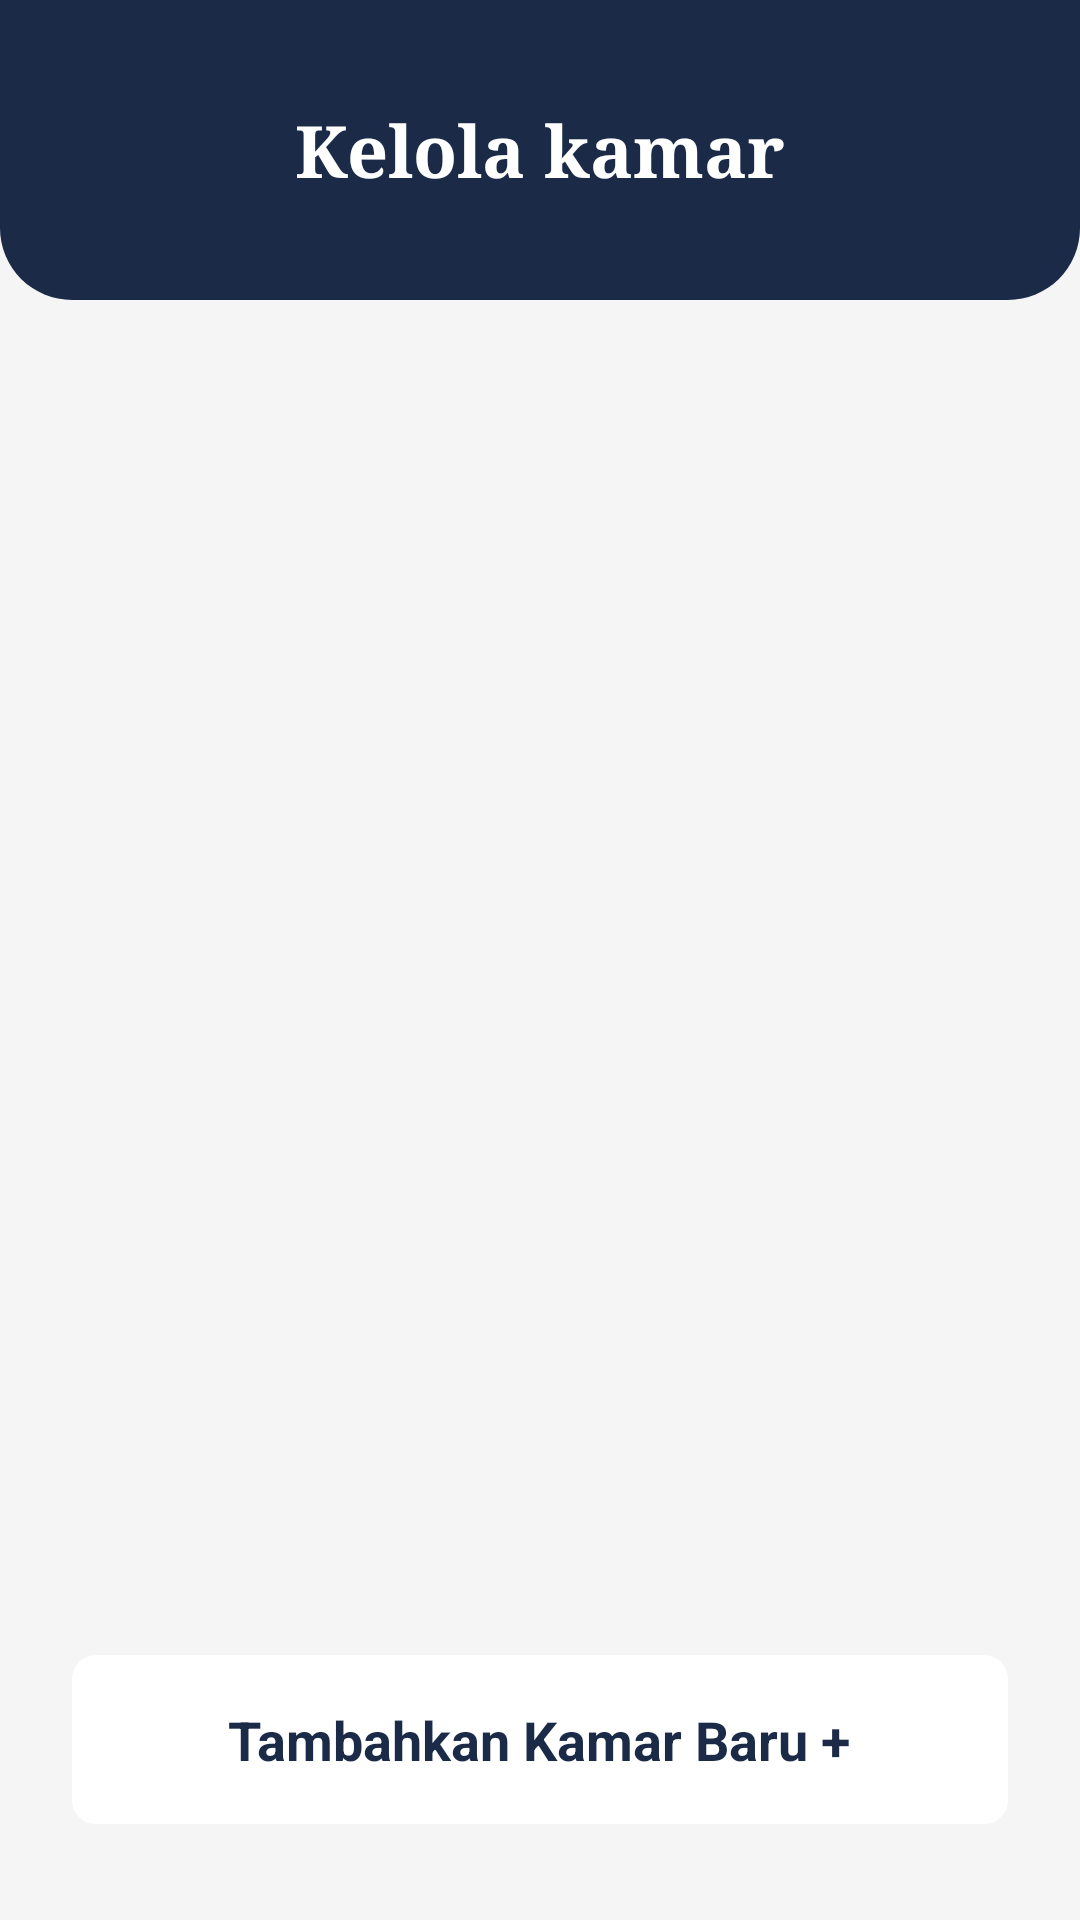

The Android layout XML behind this screen, and the referenced resources:
<!-- AndroidManifest.xml: application theme Theme.DelfyKost -->
<!-- res/layout/activity_kelola_kamar.xml -->
<?xml version="1.0" encoding="utf-8"?>
<LinearLayout xmlns:android="http://schemas.android.com/apk/res/android"
    xmlns:app="http://schemas.android.com/apk/res-auto"
    android:layout_width="match_parent"
    android:layout_height="match_parent"
    android:background="@color/bg_screen"
    android:orientation="vertical">

    <RelativeLayout
        android:layout_width="match_parent"
        android:layout_height="100dp"
        android:background="@drawable/bg_header_bottom_rounded"
        android:paddingHorizontal="16dp">

        <ImageView
            android:id="@+id/btn_back"
            android:layout_width="40dp"
            android:layout_height="40dp"
            android:layout_alignParentStart="true"
            android:layout_centerVertical="true"
            android:padding="8dp"
            android:src="@drawable/ic_arrow_back"
            app:tint="@color/text_white" /> <TextView
        android:layout_width="wrap_content"
        android:layout_height="wrap_content"
        android:layout_centerInParent="true"
        android:fontFamily="serif"
        android:text="Kelola kamar"
        android:textColor="@color/text_white"
        android:textSize="24sp"
        android:textStyle="bold" />
    </RelativeLayout>

    <androidx.recyclerview.widget.RecyclerView
        android:id="@+id/rvKamar"
        android:layout_width="match_parent"
        android:layout_height="0dp"
        android:layout_weight="1"
        android:padding="8dp"
        android:clipToPadding="false" />

    <LinearLayout
        android:id="@+id/btn_tambah_kamar"
        android:layout_width="match_parent"
        android:layout_height="wrap_content"
        android:layout_marginStart="24dp"
        android:layout_marginEnd="24dp"
        android:layout_marginBottom="32dp"
        android:layout_marginTop="8dp"
        android:background="@drawable/bg_input_white"
        android:gravity="center"
        android:padding="16dp"
        android:clickable="true"
        android:focusable="true">

        <TextView
            android:layout_width="wrap_content"
            android:layout_height="wrap_content"
            android:text="Tambahkan Kamar Baru +"
            android:textColor="@color/colorPrimary"
            android:textStyle="bold"
            android:textSize="18sp"/>
    </LinearLayout>

</LinearLayout>
<!-- resources referenced by this layout -->
<resources>
  <color name="bg_screen">#F5F5F5</color>
  <color name="colorPrimary">#1A2A47</color>
  <color name="text_white">#FFFFFF</color>
  <!-- drawable bg_header_bottom_rounded (drawable) -->
  <shape xmlns:android="http://schemas.android.com/apk/res/android">
      <solid android:color="@color/colorPrimary"/>
      <corners
          android:bottomLeftRadius="24dp"
          android:bottomRightRadius="24dp"/>
  </shape>
  <!-- drawable bg_input_white (drawable) -->
  <shape xmlns:android="http://schemas.android.com/apk/res/android">
      <solid android:color="@color/text_white"/>
      <corners android:radius="8dp"/>
  </shape>
  <style name="Theme.DelfyKost" parent="Theme.MaterialComponents.Light.NoActionBar">
          <item name="colorPrimary">@color/navy_dark</item>
          <item name="colorPrimaryVariant">@color/navy_medium</item>
          <item name="colorOnPrimary">@color/text_white</item>
          <item name="colorSecondary">@color/gold_primary</item>
          <item name="colorOnSecondary">@color/text_white</item>
          <item name="android:windowBackground">@color/bg_light</item>
          <item name="android:statusBarColor">@color/navy_dark</item>
      </style>
  <color name="navy_dark">#1A2744</color>
  <color name="navy_medium">#1E3A5F</color>
  <color name="gold_primary">#C49A3C</color>
  <color name="bg_light">#F5F0E8</color>
</resources>
